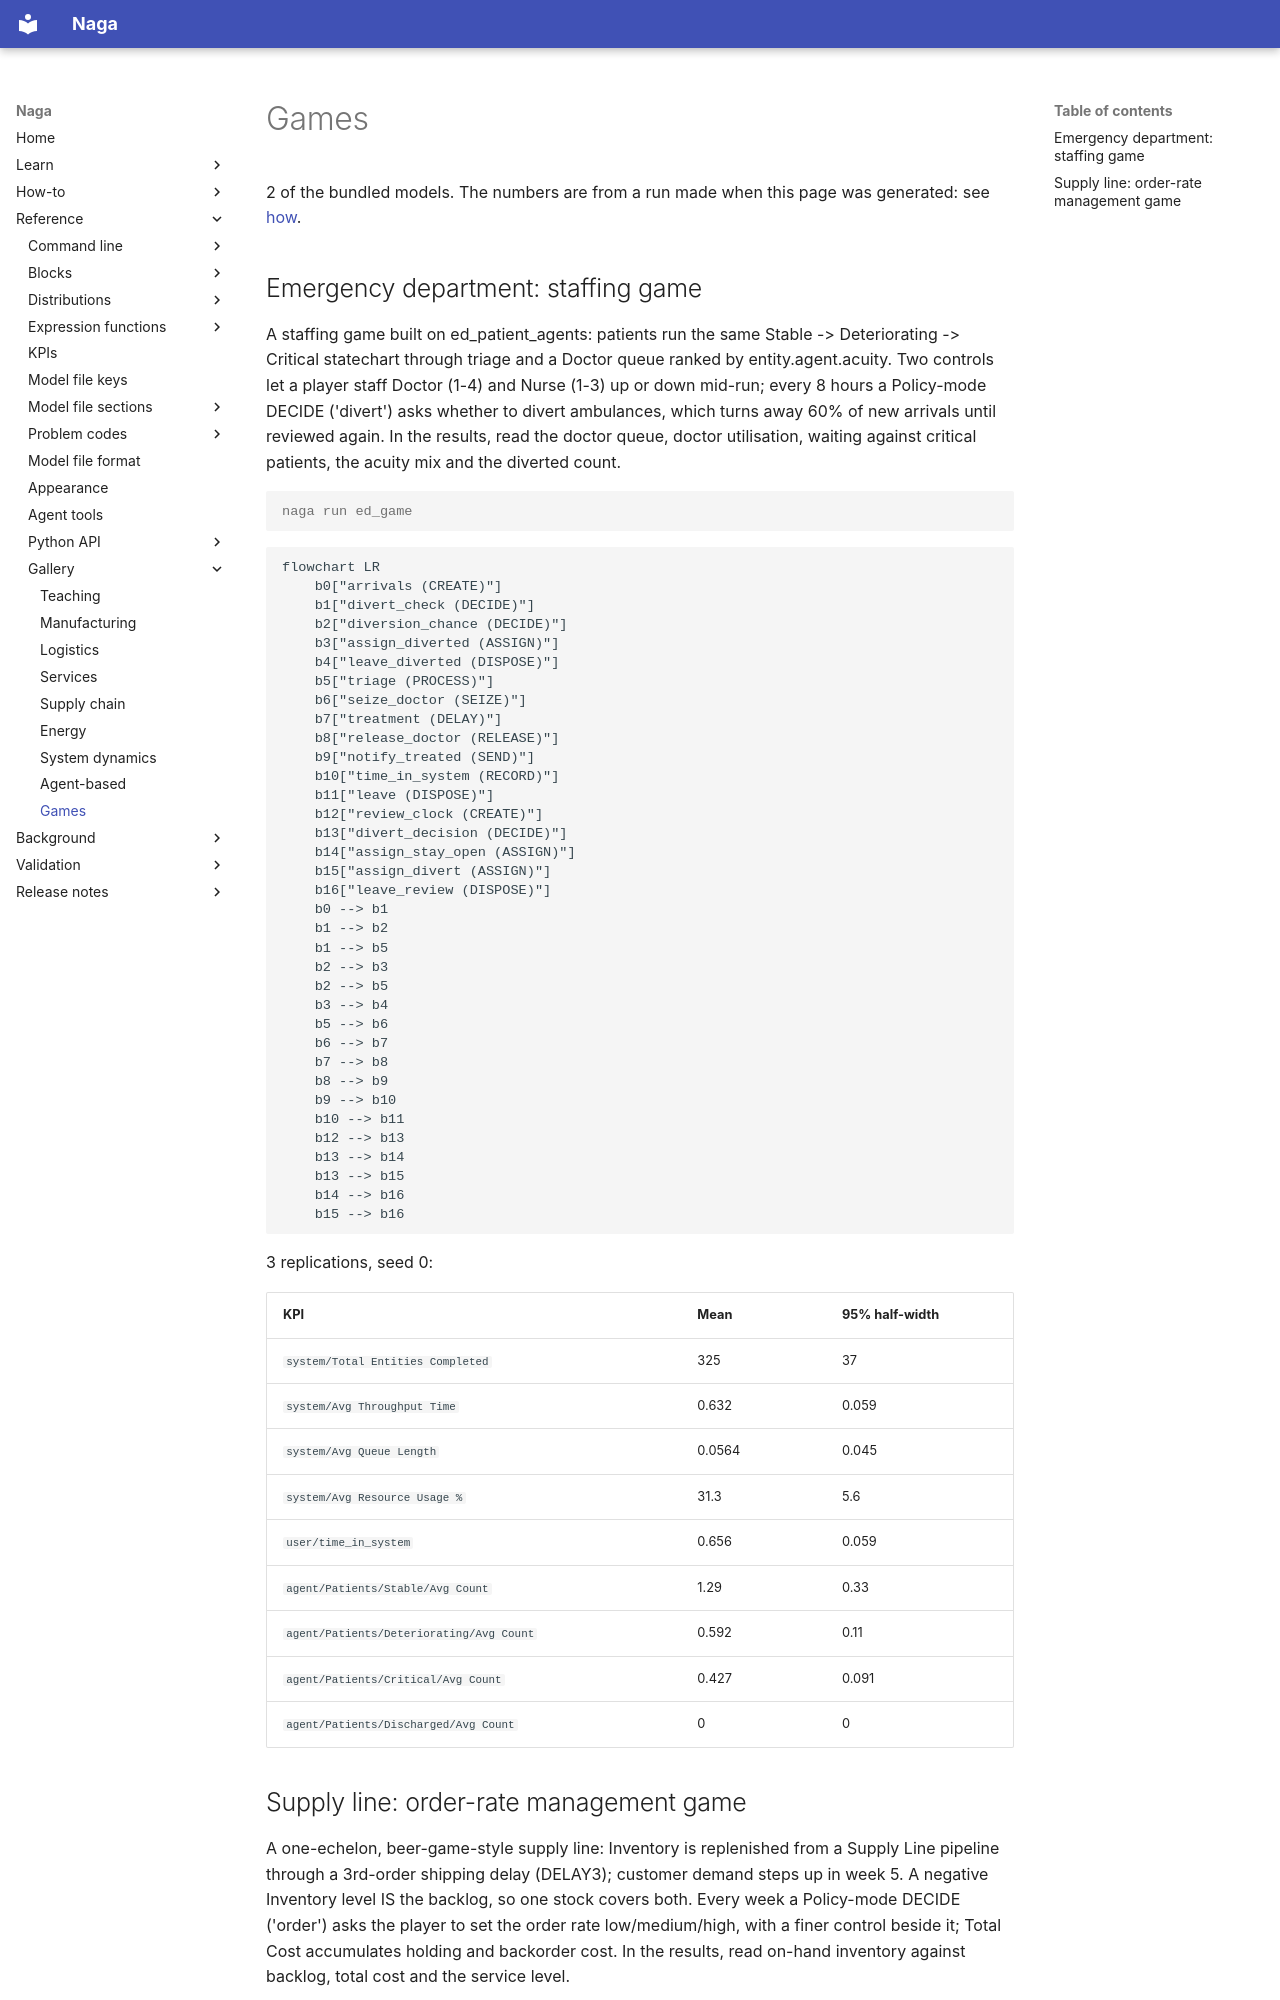

repository: TheMattHub/naga · page: gallery/games.html · generator: mkdocs

<!-- GENERATED by tools/gen_engine_docs.py -- do not edit by hand. -->
<!-- Regenerate with: python tools/gen_engine_docs.py -->

# Games

2 of the bundled models. The numbers are from a run made when this page was generated: see [how](index.md#how-the-numbers-are-made).

## Emergency department: staffing game

A staffing game built on ed_patient_agents: patients run the same Stable -> Deteriorating -> Critical statechart through triage and a Doctor queue ranked by entity.agent.acuity. Two controls let a player staff Doctor (1-4) and Nurse (1-3) up or down mid-run; every 8 hours a Policy-mode DECIDE ('divert') asks whether to divert ambulances, which turns away 60% of new arrivals until reviewed again. In the results, read the doctor queue, doctor utilisation, waiting against critical patients, the acuity mix and the diverted count.

```console
naga run ed_game
```

```mermaid
flowchart LR
    b0["arrivals (CREATE)"]
    b1["divert_check (DECIDE)"]
    b2["diversion_chance (DECIDE)"]
    b3["assign_diverted (ASSIGN)"]
    b4["leave_diverted (DISPOSE)"]
    b5["triage (PROCESS)"]
    b6["seize_doctor (SEIZE)"]
    b7["treatment (DELAY)"]
    b8["release_doctor (RELEASE)"]
    b9["notify_treated (SEND)"]
    b10["time_in_system (RECORD)"]
    b11["leave (DISPOSE)"]
    b12["review_clock (CREATE)"]
    b13["divert_decision (DECIDE)"]
    b14["assign_stay_open (ASSIGN)"]
    b15["assign_divert (ASSIGN)"]
    b16["leave_review (DISPOSE)"]
    b0 --> b1
    b1 --> b2
    b1 --> b5
    b2 --> b3
    b2 --> b5
    b3 --> b4
    b5 --> b6
    b6 --> b7
    b7 --> b8
    b8 --> b9
    b9 --> b10
    b10 --> b11
    b12 --> b13
    b13 --> b14
    b13 --> b15
    b14 --> b16
    b15 --> b16
```

3 replications, seed 0:

| KPI | Mean | 95% half-width |
|---|---|---|
| `system/Total Entities Completed` | 325 | 37 |
| `system/Avg Throughput Time` | 0.632 | 0.059 |
| `system/Avg Queue Length` | 0.0564 | 0.045 |
| `system/Avg Resource Usage %` | 31.3 | 5.6 |
| `user/time_in_system` | 0.656 | 0.059 |
| `agent/Patients/Stable/Avg Count` | 1.29 | 0.33 |
| `agent/Patients/Deteriorating/Avg Count` | 0.592 | 0.11 |
| `agent/Patients/Critical/Avg Count` | 0.427 | 0.091 |
| `agent/Patients/Discharged/Avg Count` | 0 | 0 |
